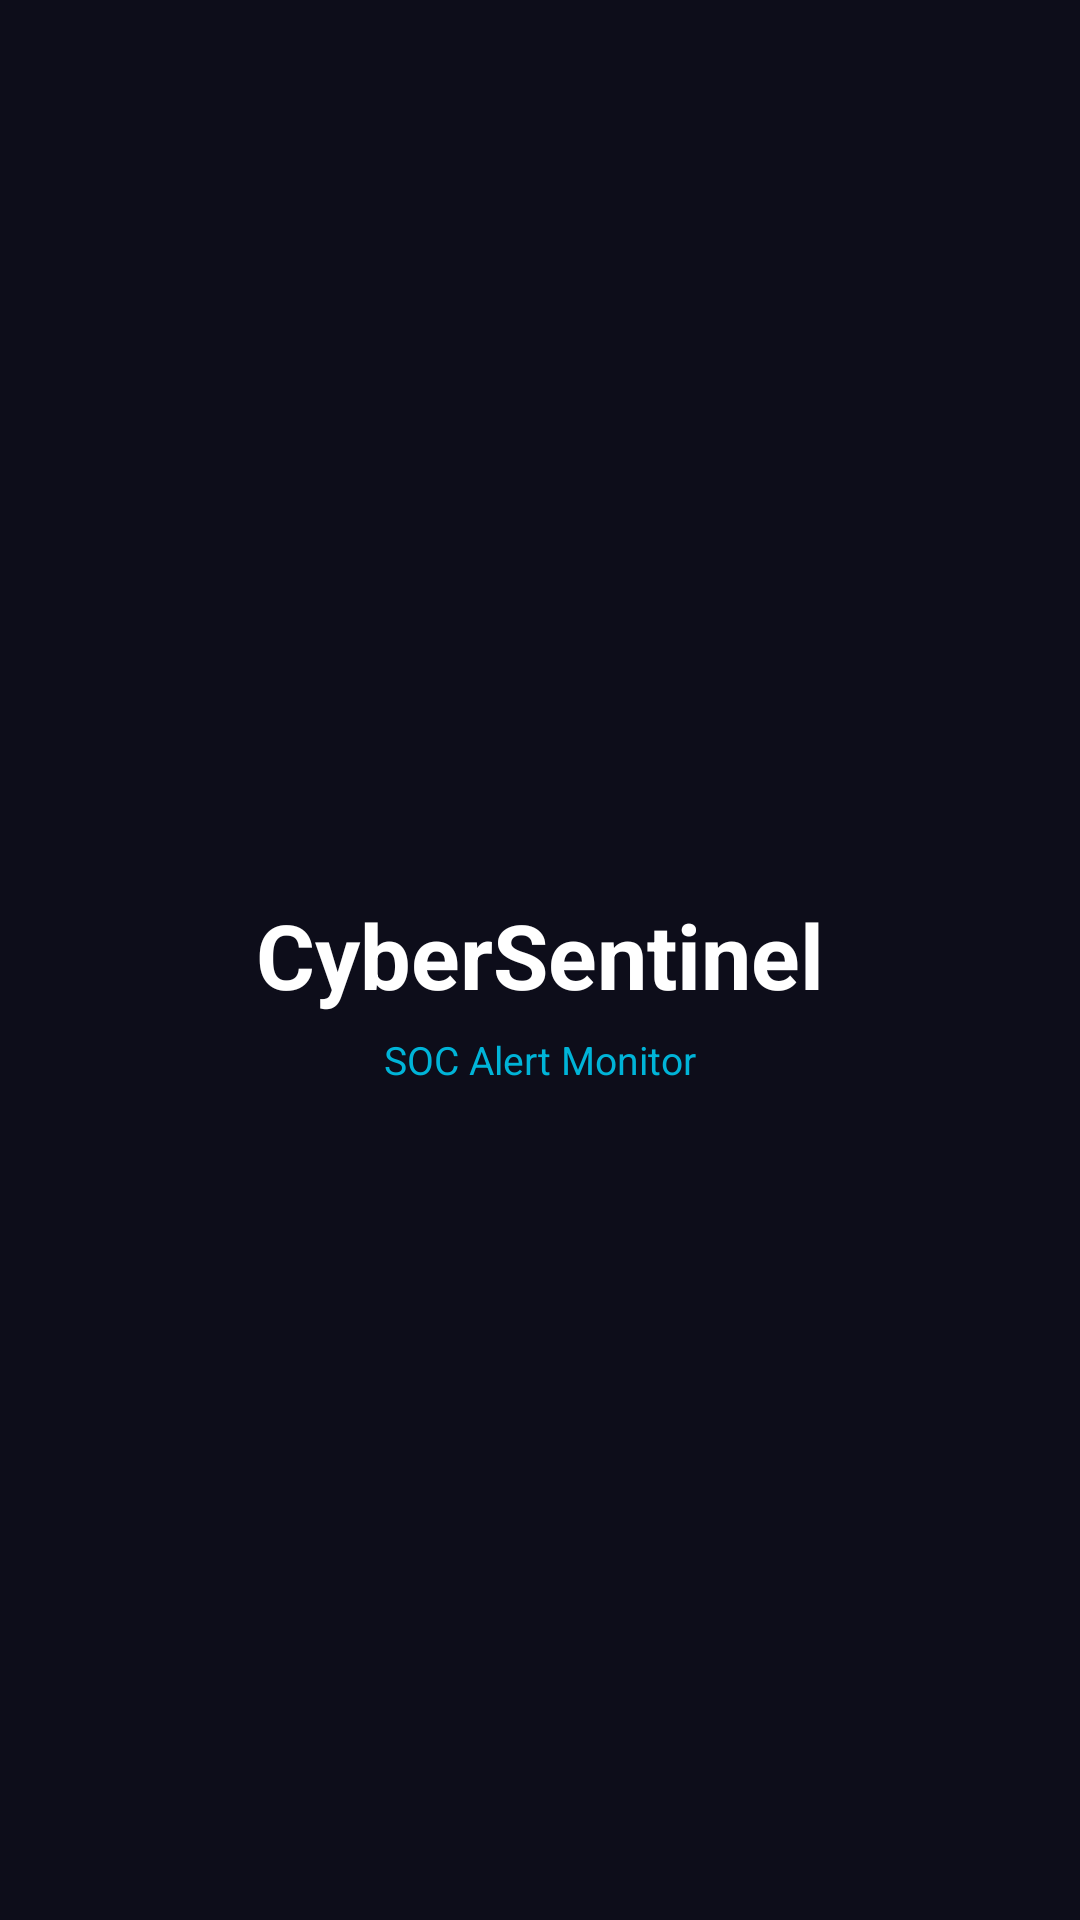

Layout XML and referenced resources for this Android screen:
<!-- AndroidManifest.xml: activity theme Theme.SOCMonitor.Splash -->
<!-- res/layout/activity_splash.xml -->
<?xml version="1.0" encoding="utf-8"?>
<LinearLayout xmlns:android="http://schemas.android.com/apk/res/android"
    android:layout_width="match_parent"
    android:layout_height="match_parent"
    android:background="@color/bg_primary"
    android:gravity="center"
    android:orientation="vertical">

    <ImageView
        android:layout_width="96dp"
        android:layout_height="96dp"
        android:src="@drawable/ic_shield"
        android:tint="@color/accent_cyan" />

    <TextView
        android:layout_width="wrap_content"
        android:layout_height="wrap_content"
        android:layout_marginTop="20dp"
        android:text="CyberSentinel"
        android:textColor="@color/text_primary"
        android:textSize="30sp"
        android:textStyle="bold" />

    <TextView
        android:layout_width="wrap_content"
        android:layout_height="wrap_content"
        android:layout_marginTop="6dp"
        android:text="SOC Alert Monitor"
        android:textColor="@color/accent_cyan"
        android:textSize="13sp" />

    <ProgressBar
        android:layout_width="wrap_content"
        android:layout_height="wrap_content"
        android:layout_marginTop="48dp"
        android:indeterminateTint="@color/accent_cyan" />

</LinearLayout>
<!-- resources referenced by this layout -->
<resources>
  <color name="accent_cyan">#00B4D8</color>
  <color name="bg_primary">#0D0D1A</color>
  <color name="text_primary">#FFFFFF</color>
  <style name="Theme.SOCMonitor.Splash" parent="Theme.SOCMonitor">
          <item name="android:windowFullscreen">true</item>
      </style>
  <style name="Theme.SOCMonitor" parent="Theme.MaterialComponents.DayNight.NoActionBar">
          <item name="colorPrimary">@color/colorPrimary</item>
          <item name="colorPrimaryVariant">@color/colorPrimaryVariant</item>
          <item name="colorOnPrimary">@color/colorOnPrimary</item>
          <item name="colorSecondary">@color/colorSecondary</item>
          <item name="colorOnSecondary">@color/colorOnSecondary</item>
          <item name="android:colorBackground">@color/bg_primary</item>
          <item name="colorSurface">@color/bg_secondary</item>
          <item name="colorOnSurface">@color/text_primary</item>
          <item name="android:statusBarColor">@color/bg_primary</item>
          <item name="android:navigationBarColor">@color/bg_primary</item>
          <item name="android:windowBackground">@color/bg_primary</item>
      </style>
  <color name="colorPrimary">#0F3460</color>
  <color name="colorPrimaryVariant">#0D0D1A</color>
  <color name="colorOnPrimary">#FFFFFF</color>
  <color name="colorSecondary">#00B4D8</color>
  <color name="colorOnSecondary">#000000</color>
  <color name="bg_secondary">#1A1A2E</color>
</resources>
